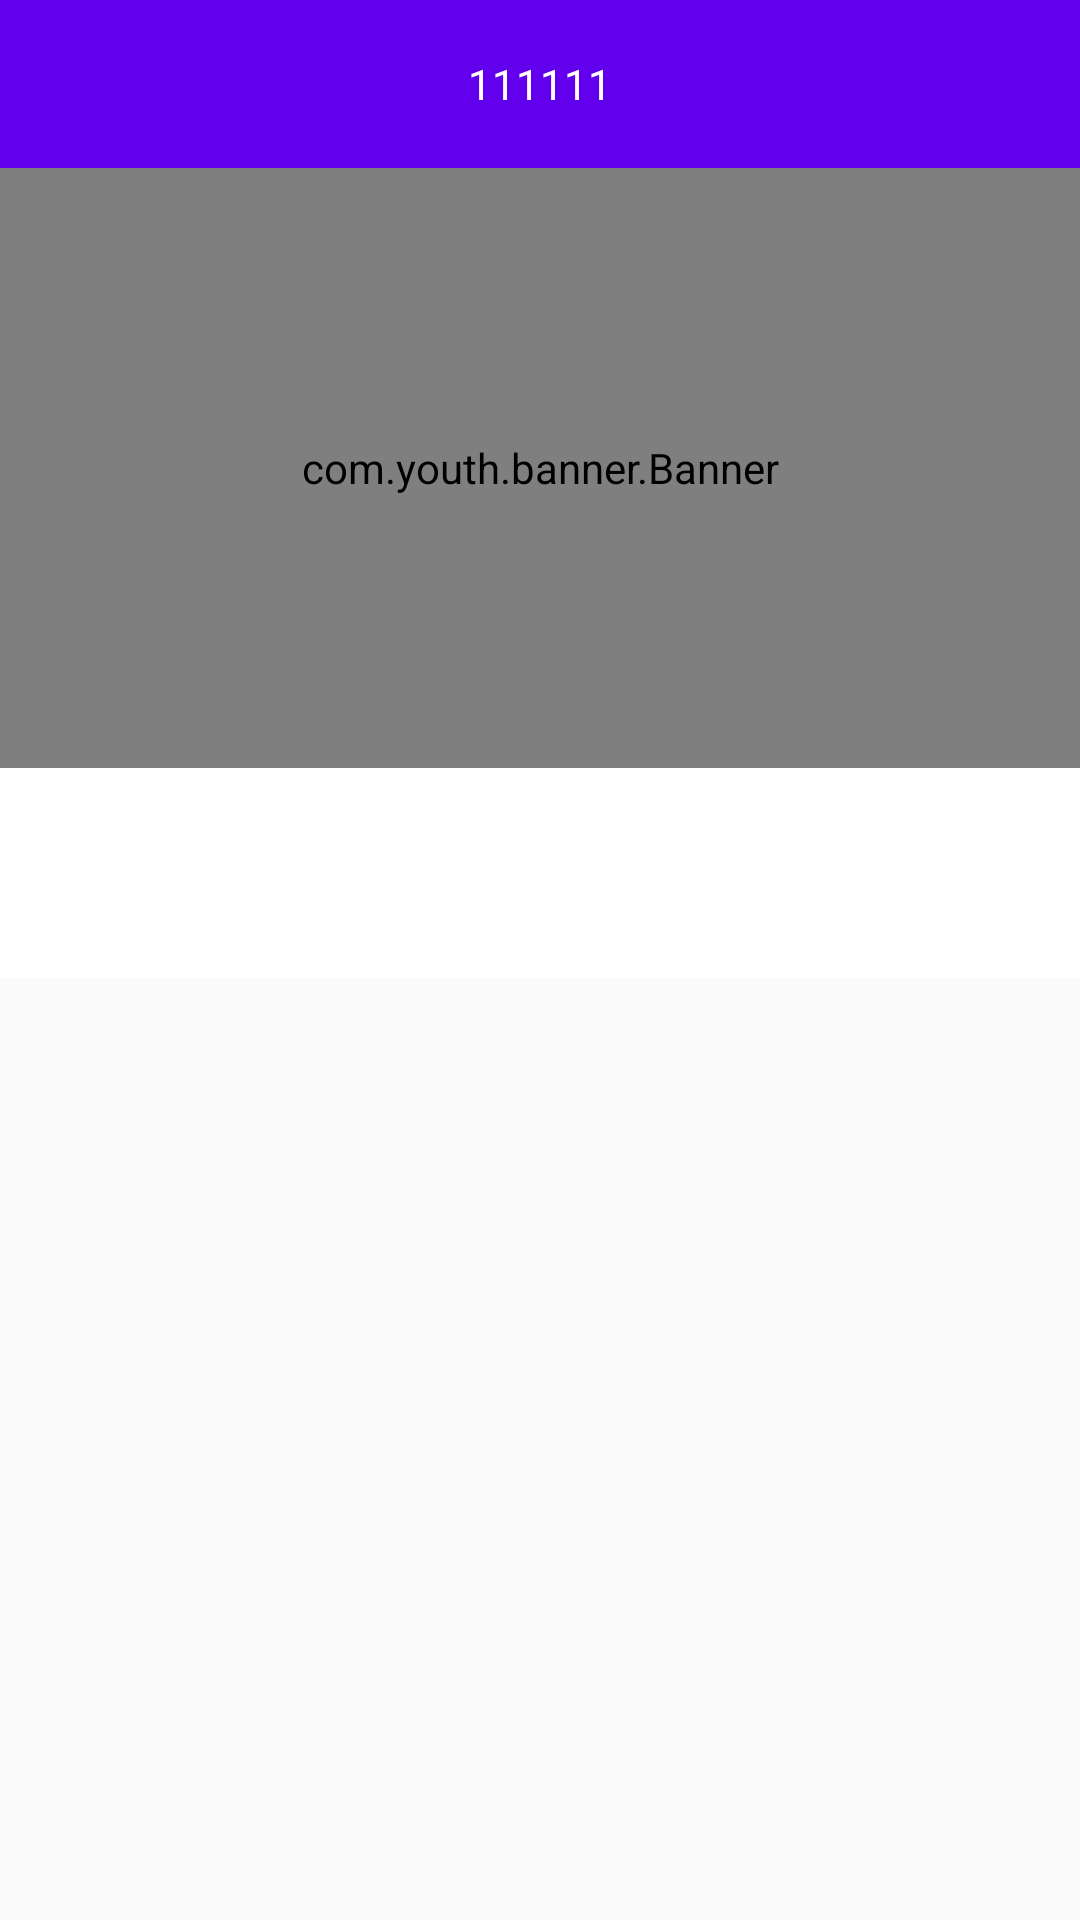

Reconstruct the res/layout file that produces this screen, plus the resources it refers to.
<!-- AndroidManifest.xml: application theme AppTheme -->
<!-- res/layout/activity_main.xml -->
<?xml version="1.0" encoding="utf-8"?>
<LinearLayout xmlns:android="http://schemas.android.com/apk/res/android"
    android:layout_width="match_parent"
    android:layout_height="match_parent"
    android:orientation="vertical">
    <android.support.v7.widget.Toolbar
        android:id="@+id/toolbar"
        android:layout_width="match_parent"
        android:layout_height="wrap_content"
        android:background="?attr/colorPrimary">
        <ImageView
            android:layout_width="wrap_content"
            android:layout_height="wrap_content"
            android:src="@mipmap/ic_launcher"/>
        <TextView
            android:layout_width="wrap_content"
            android:layout_height="wrap_content"
            android:text="111111"
            android:textColor="#fff"
            android:layout_gravity="center"/>
    </android.support.v7.widget.Toolbar>
    
    <com.youth.banner.Banner
        android:id="@+id/banner"
        android:layout_width="match_parent"
        android:layout_height="200dp">
    </com.youth.banner.Banner>
    
    <ViewFlipper
        android:id="@+id/viewFlipper"
        android:layout_width="match_parent"
        android:layout_height="70dp"
        android:autoStart="true"
        android:background="#fff"
        android:flipInterval="3000"
        android:inAnimation="@anim/anim_in"
        android:outAnimation="@anim/anim_out"
        android:paddingLeft="30dp">
    </ViewFlipper>
</LinearLayout>
<!-- resources referenced by this layout -->
<resources>
  <style name="AppTheme" parent="Theme.AppCompat.Light.DarkActionBar">
          
          <item name="colorPrimary">@color/colorPrimary</item>
          <item name="colorPrimaryDark">@color/colorPrimaryDark</item>
          <item name="colorAccent">@color/colorAccent</item>
      </style>
  <!-- not gathered from this repository: default colours our renderer supplied (Android Studio template values) -->
  <color name="colorPrimary">#FF6200EE</color>
  <color name="colorPrimaryDark">#FF3700B3</color>
  <color name="colorAccent">#FF03DAC5</color>
</resources>
